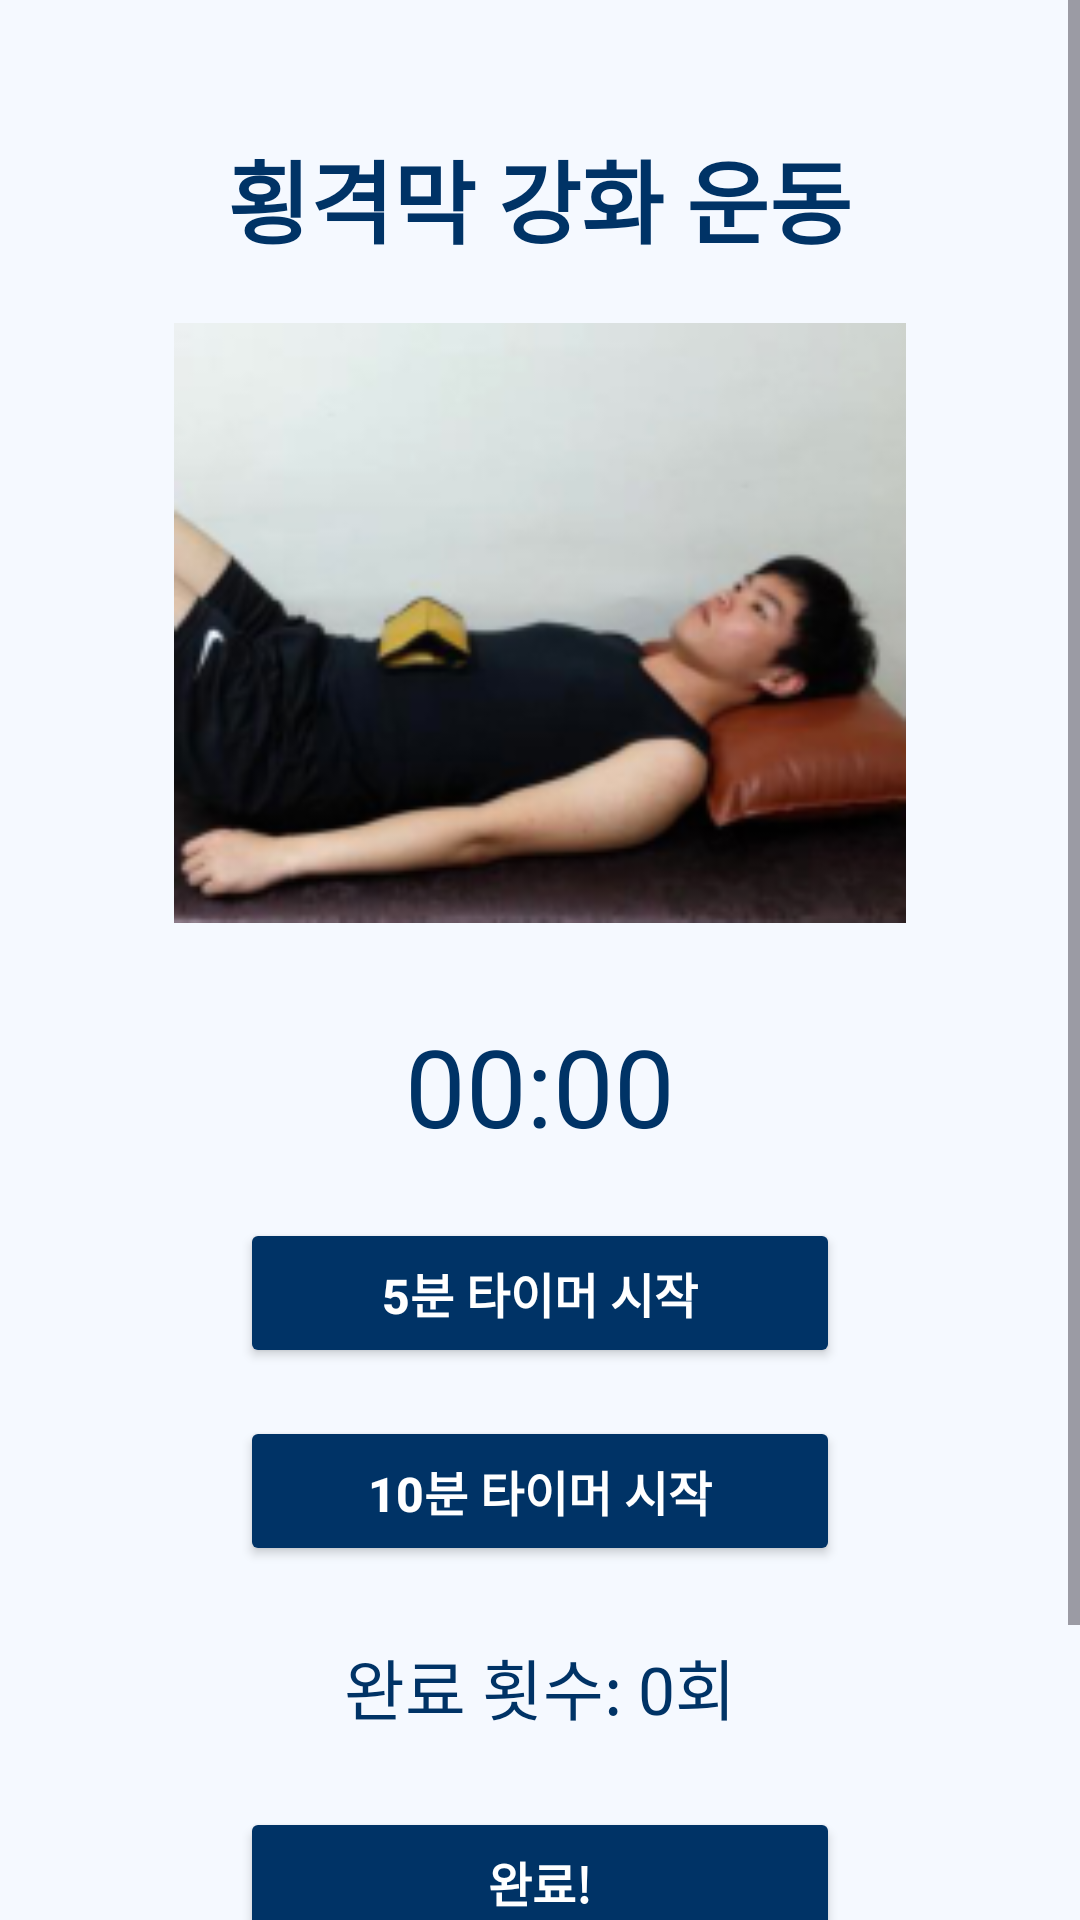

Android layout source for this screen:
<!-- AndroidManifest.xml: application theme Theme.COPD -->
<!-- res/layout/dt_start.xml -->
<?xml version="1.0" encoding="utf-8"?>
<ScrollView xmlns:android="http://schemas.android.com/apk/res/android"
    android:layout_width="match_parent"
    android:layout_height="match_parent"
    android:orientation="vertical"
    android:background="#F5F9FF">

    <LinearLayout
        android:layout_width="match_parent"
        android:layout_height="wrap_content"
        android:orientation="vertical"
        android:padding="24dp">

        <TextView
            android:id="@+id/TrainingTitle"
            android:layout_width="wrap_content"
            android:layout_height="wrap_content"
            android:layout_gravity="center_horizontal"
            android:fontFamily="sans-serif-medium"
            android:text="@string/btn_diaphragm_training"
            android:textColor="#003366"
            android:textSize="30sp"
            android:textStyle="bold"
            android:layout_marginTop="20dp" />

        <ImageView
            android:id="@+id/imageExample"
            android:layout_width="match_parent"
            android:layout_height="200dp"
            android:layout_gravity="center_horizontal"
            android:layout_marginTop="20dp"
            android:src="@drawable/dt_img" />

        <Chronometer
            android:id="@+id/D_timer"
            android:layout_width="wrap_content"
            android:layout_height="wrap_content"
            android:textSize="36sp"
            android:textColor="#003366"
            android:layout_gravity="center_horizontal"
            android:layout_marginTop="30dp" />

        <Button
            android:id="@+id/btnStartTimer5"
            android:layout_width="200dp"
            android:layout_height="50dp"
            android:backgroundTint="#003366"
            android:fontFamily="sans-serif-medium"
            android:textColor="#FFFFFF"
            android:textSize="16sp"
            android:textStyle="bold"
            android:text="@string/timerstart5"
            android:layout_gravity="center_horizontal"
            android:layout_marginTop="20dp" />

        <Button
            android:id="@+id/btnStartTimer10"
            android:layout_width="200dp"
            android:layout_height="50dp"
            android:backgroundTint="#003366"
            android:fontFamily="sans-serif-medium"
            android:textColor="#FFFFFF"
            android:textSize="16sp"
            android:textStyle="bold"
            android:text="@string/timerstart10"
            android:layout_gravity="center_horizontal"
            android:layout_marginTop="16dp" />

        <TextView
            android:id="@+id/textCount"
            android:layout_width="wrap_content"
            android:layout_height="wrap_content"
            android:text="@string/Count"
            android:textSize="22sp"
            android:textColor="#003366"
            android:layout_gravity="center_horizontal"
            android:layout_marginTop="24dp" />

        <Button
            android:id="@+id/btnEnd"
            android:layout_width="200dp"
            android:layout_height="50dp"
            android:backgroundTint="#003366"
            android:fontFamily="sans-serif-medium"
            android:textColor="#FFFFFF"
            android:textSize="16sp"
            android:textStyle="bold"
            android:text="@string/timerEnd"
            android:layout_gravity="center_horizontal"
            android:layout_marginTop="24dp" />

        <Button
            android:id="@+id/btnHome"
            android:layout_width="120dp"
            android:layout_height="50dp"
            android:backgroundTint="#003366"
            android:fontFamily="sans-serif-medium"
            android:textColor="#FFFFFF"
            android:textSize="16sp"
            android:textStyle="bold"
            android:text="@string/btn_home"
            android:layout_gravity="center_horizontal"
            android:layout_marginTop="30dp" />

    </LinearLayout>
</ScrollView>
<!-- resources referenced by this layout -->
<resources>
  <!-- drawable dt_img: png bitmap (drawable, 38339 bytes) -->
  <string name="Count">완료 횟수: 0회</string>
  <string name="btn_diaphragm_training">횡격막 강화 운동</string>
  <string name="btn_home">Home</string>
  <string name="timerEnd">완료!</string>
  <string name="timerstart10">10분 타이머 시작</string>
  <string name="timerstart5">5분 타이머 시작</string>
  <style name="Theme.COPD" parent="Base.Theme.COPD" />
  <style name="Base.Theme.COPD" parent="Theme.Material3.DayNight.NoActionBar">
          
          
      </style>
</resources>
